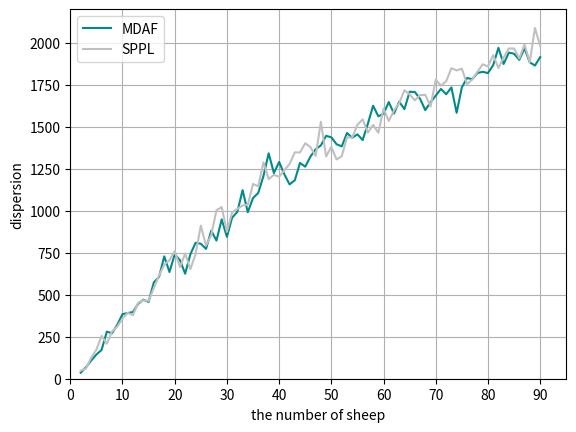

This chart was generated by the following Python code:
import numpy as np
import matplotlib.pyplot as plt

fig, ax = plt.subplots()
X = np.arange(2, 91)

Y = np.array([36.000, 67.778, 108.000, 144.000, 171.694, 280.163, 270.859, 320.765, 384.260, 390.893, 396.965, 445.598, 470.168, 457.271, 573.273, 605.619, 728.262, 635.152, 740.320, 706.263, 625.240, 740.552, 809.116, 803.450, 772.917, 881.468, 822.203, 948.535, 844.569, 958.799, 993.062, 1122.766, 991.067, 1075.443, 1105.840, 1206.465, 1341.801, 1224.074, 1290.147, 1216.682, 1156.847, 1180.818, 1284.328, 1262.049, 1322.021, 1366.406, 1388.708, 1445.665, 1436.876, 1395.827, 1382.905, 1462.482, 1434.309, 1454.723, 1420.571, 1518.132, 1624.990, 1562.117, 1576.389, 1646.830, 1578.349, 1648.853, 1604.666, 1708.324, 1706.637, 1665.814, 1598.572, 1645.794, 1685.139, 1725.051, 1693.332, 1733.994, 1582.962, 1734.227, 1789.928, 1783.333, 1819.940, 1826.789, 1819.339, 1866.246, 1969.663, 1873.466, 1941.127, 1934.335, 1897.869, 1966.702, 1883.585, 1864.269, 1914.189])

Y2 = np.array([48.250, 60.222, 124.688, 172.800, 255.222, 208.163, 281.250, 309.975, 358.170, 391.917, 378.493, 451.716, 466.883, 463.431, 539.871, 614.443, 678.645, 705.795, 759.600, 664.195, 744.822, 652.900, 741.623, 911.331, 792.854, 855.133, 1002.494, 1021.765, 874.694, 990.874, 1010.428, 1031.286, 1035.396, 1159.414, 1145.064, 1287.908, 1188.057, 1213.709, 1202.100, 1241.580, 1277.751, 1347.527, 1346.730, 1401.922, 1378.905, 1325.847, 1529.388, 1322.907, 1379.920, 1305.164, 1324.612, 1437.102, 1435.095, 1512.210, 1543.694, 1464.630, 1511.001, 1463.459, 1607.994, 1533.787, 1596.700, 1639.620, 1717.412, 1691.858, 1657.061, 1688.285, 1689.780, 1619.966, 1779.852, 1744.437, 1770.671, 1848.562, 1834.849, 1845.714, 1753.228, 1781.221, 1828.023, 1871.644, 1858.835, 1925.933, 1849.809, 1911.713, 1966.090, 1965.792, 1906.027, 1989.688, 1884.147, 2087.601, 1980.448])


plt.plot(X, Y, 'darkcyan', label="MDAF")
plt.plot(X, Y2, 'silver', label="SPPL")


plt.xlabel("the number of sheep")
plt.ylabel("dispersion")
plt.xticks(np.arange(0, 100, 10))
plt.legend()
plt.xlim(0, 95)
plt.ylim(0, 2200)
plt.grid()
plt.show()
fig.savefig("E:\\我的坚果云\\latex\\doubleDistSum\\pics\\dispersion_sheep2to90.pdf", dpi=600, format='pdf')